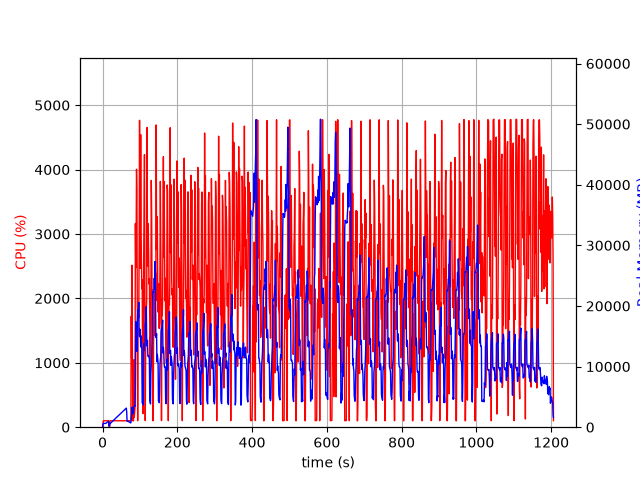

Data behind this chart, as committed beside it:
elapsed_time, nproc, cpu, mem_real, mem_virtual
3.695487976074219e-05, 2, 0.0, 9.695, 2336
1.006, 4, 5.9, 463.9, 4252
2.014, 4, 99.2, 634.5, 4436
3.022, 4, 99.2, 620.4, 4436
4.029, 4, 101.2, 624.6, 4436
5.037, 4, 99.2, 629, 4436
6.046, 4, 100.1, 629.5, 4436
7.054, 4, 99.3, 629.3, 4436
8.061, 4, 100.2, 624.3, 4436
9.069, 4, 99.2, 638.7, 4436
10.08, 4, 99.3, 697.1, 4540
11.08, 4, 100.0, 749.1, 4540
12.09, 4, 99.9, 793.1, 4604
13.11, 4, 99.0, 843.2, 4690
14.12, 4, 100.0, 899.2, 4786
15.13, 4, 100.0, 943.2, 4786
16.14, 4, 100.0, 981.2, 4786
17.15, 2, 27.7, 190.9, 3579
18.16, 2, 0.0, 205.7, 220.2
19.17, 2, 0.0, 496.1, 4124
20.18, 2, 99.9, 589.2, 4184
21.19, 2, 100.0, 649.2, 4224
22.2, 2, 99.0, 711.2, 4328
23.21, 2, 100.0, 761.1, 4328
24.22, 2, 100.1, 823.2, 4400
25.23, 2, 101.0, 879.2, 4480
26.24, 2, 99.1, 941.2, 4576
27.25, 2, 100.1, 999.2, 4576
28.26, 2, 100.1, 1055, 4688
29.27, 2, 100.0, 1115, 4688
30.28, 2, 99.0, 1175, 4826
31.29, 2, 100.1, 1235, 4826
32.29, 2, 100.0, 1297, 4986
33.3, 2, 100.0, 1355, 4986
34.31, 2, 100.0, 1417, 4986
35.33, 2, 100.0, 1477, 5178
36.34, 2, 99.0, 1537, 5178
37.35, 2, 101.1, 1597, 5190
38.35, 2, 99.0, 1657, 5414
39.36, 2, 100.1, 1713, 5414
40.37, 2, 100.1, 1773, 5414
41.38, 2, 100.0, 1833, 5414
42.39, 2, 99.1, 1893, 5670
43.4, 2, 100.9, 1955, 5670
44.41, 2, 99.9, 2015, 5670
45.42, 2, 100.0, 2073, 5670
46.43, 2, 99.0, 2133, 6004
47.44, 2, 101.0, 2193, 6004
48.45, 2, 99.0, 2255, 6004
49.46, 2, 100.0, 2313, 6004
50.47, 2, 101.0, 2373, 6004
51.48, 2, 99.0, 2435, 6388
52.49, 2, 100.0, 2495, 6388
53.5, 2, 99.1, 2555, 6388
54.51, 2, 101.0, 2615, 6388
55.52, 2, 99.0, 2675, 6404
56.53, 2, 100.0, 2735, 6404
57.54, 2, 100.1, 2795, 6404
58.55, 2, 100.0, 2857, 6852
59.56, 2, 99.9, 2915, 6852
... 1,132 more rows
